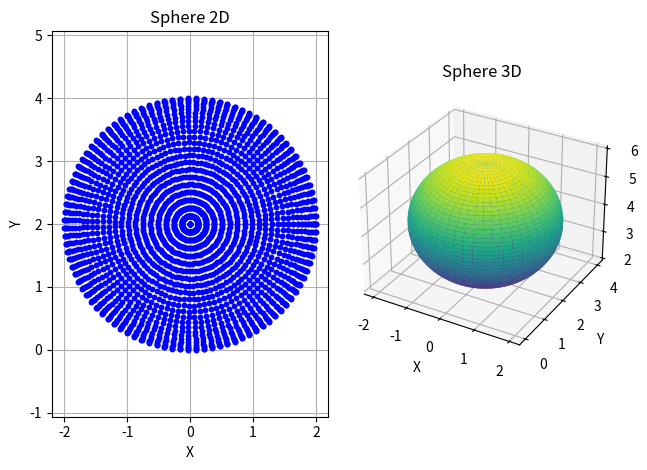

The matplotlib source for this figure:
import numpy as np
import matplotlib.pyplot as plt
from mpl_toolkits.mplot3d import Axes3D

theta = np.linspace(0, 2 * np.pi, 100)
phi = np.linspace(0, np.pi, 50)
theta, phi = np.meshgrid(theta, phi)

radius = 2
center = (0, 2, 4)

x = center[0] + radius * np.sin(phi) * np.cos(theta)
y = center[1] + radius * np.sin(phi) * np.sin(theta)
z = center[2] + radius * np.cos(phi)

plt.subplot(121)
plt.title("Sphere 2D")
plt.xlabel('X')
plt.ylabel('Y')
plt.plot(x, y, 'b.')
plt.grid(True)
plt.axis('equal')

ax = plt.subplot(122, projection='3d')
ax.set_title("Sphere 3D")
ax.set_xlabel('X')
ax.set_ylabel('Y')
ax.set_zlabel('Z')
ax.plot_surface(x, y, z, cmap='viridis')

plt.tight_layout()
plt.show()